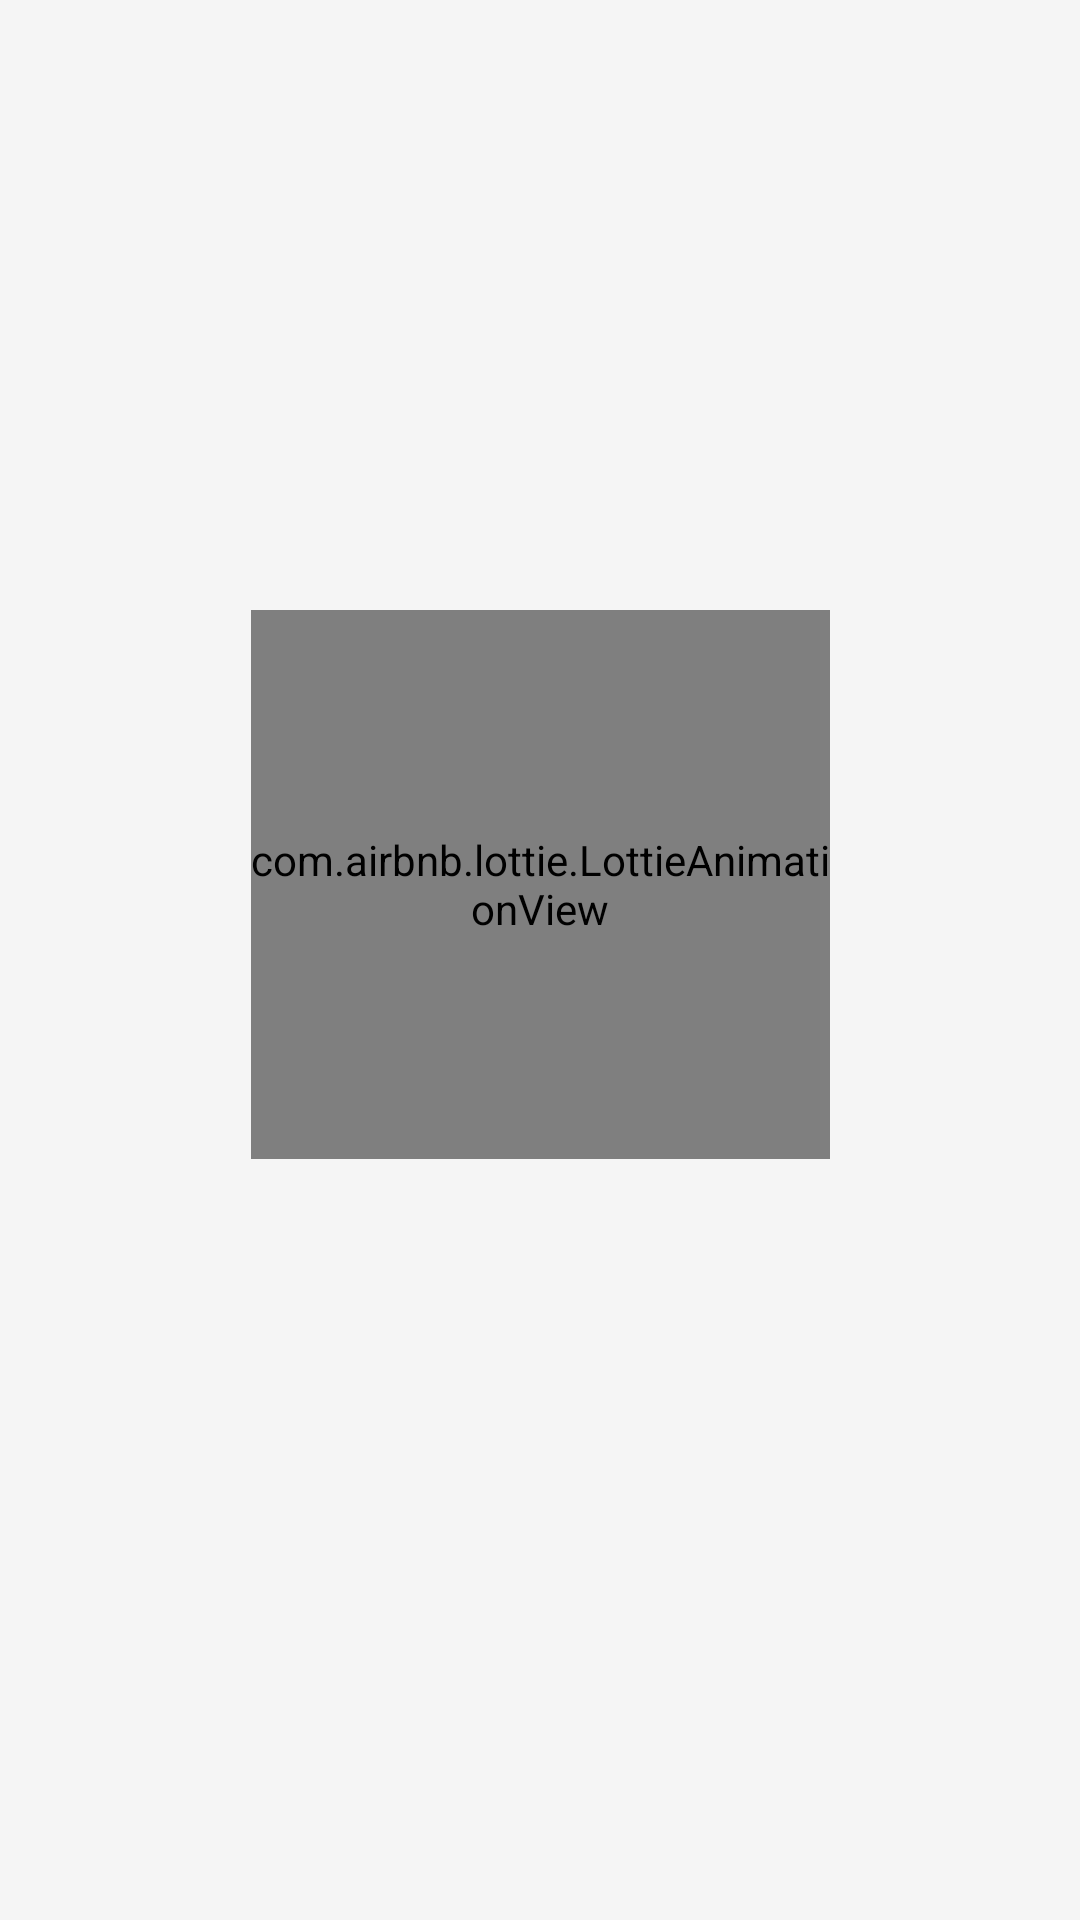

Produce the Android XML layout that renders to this screen, including the resource entries it uses.
<!-- AndroidManifest.xml: application theme Theme.MyApp -->
<!-- res/layout/activity_splash_screen.xml -->
<?xml version="1.0" encoding="utf-8"?>
<androidx.constraintlayout.widget.ConstraintLayout xmlns:android="http://schemas.android.com/apk/res/android"
    xmlns:app="http://schemas.android.com/apk/res-auto"
    xmlns:tools="http://schemas.android.com/tools"
    android:layout_width="match_parent"
    android:layout_height="match_parent"
    tools:context=".SplashScreenActivity">

    <com.airbnb.lottie.LottieAnimationView
        android:id="@+id/lottieAnimationView"
        android:layout_width="193dp"
        android:layout_height="183dp"
        app:layout_constraintBottom_toBottomOf="parent"
        app:layout_constraintEnd_toEndOf="parent"
        app:layout_constraintStart_toStartOf="parent"
        app:layout_constraintTop_toTopOf="parent"
        app:layout_constraintVertical_bias="0.445"
        app:lottie_autoPlay="true"
        app:lottie_loop="true"
        app:lottie_rawRes="@raw/clock" />

    <TextView
        android:id="@+id/typingTextView"
        android:layout_width="wrap_content"
        android:layout_height="wrap_content"
        android:layout_centerInParent="true"
        android:fontFamily="@font/neuton"
        android:gravity="center"
        android:textColor="#000000"
        android:textSize="34sp"
        app:layout_constraintBottom_toBottomOf="parent"
        app:layout_constraintEnd_toEndOf="parent"
        app:layout_constraintHorizontal_bias="0.498"
        app:layout_constraintStart_toStartOf="parent"
        app:layout_constraintTop_toTopOf="parent"
        app:layout_constraintVertical_bias="0.736" />

    <ImageView
        android:id="@+id/imageView"
        android:layout_width="305dp"
        android:layout_height="259dp"
        android:visibility="gone"
        app:layout_constraintBottom_toBottomOf="parent"
        app:layout_constraintEnd_toEndOf="parent"
        app:layout_constraintStart_toStartOf="parent"
        app:layout_constraintTop_toTopOf="parent"
        app:layout_constraintVertical_bias="0.372"
        app:srcCompat="@drawable/timee" />

</androidx.constraintlayout.widget.ConstraintLayout>
<!-- resources referenced by this layout -->
<resources>
  <!-- drawable timee: png bitmap (drawable, 90829 bytes) -->
  <style name="Theme.MyApp" parent="Theme.Material3.Light.NoActionBar">
              <item name="colorPrimary">@color/primaryColor</item>
              <item name="colorPrimaryDark">@color/primaryDarkColor</item>
              <item name="colorAccent">@color/accentColor</item>
              <item name="android:colorBackground">@color/backgroundColor</item>
              <item name="android:textColorPrimary">@color/textColorPrimary</item>
              <item name="android:textColorSecondary">@color/textColorSecondary</item>
          </style>
  <color name="primaryColor">#0D47A1</color>
  <color name="primaryDarkColor">#002171</color>
  <color name="accentColor">#FF4081</color>
  <color name="backgroundColor">#F5F5F5</color>
  <color name="textColorPrimary">#212121</color>
  <color name="textColorSecondary">#757575</color>
</resources>
